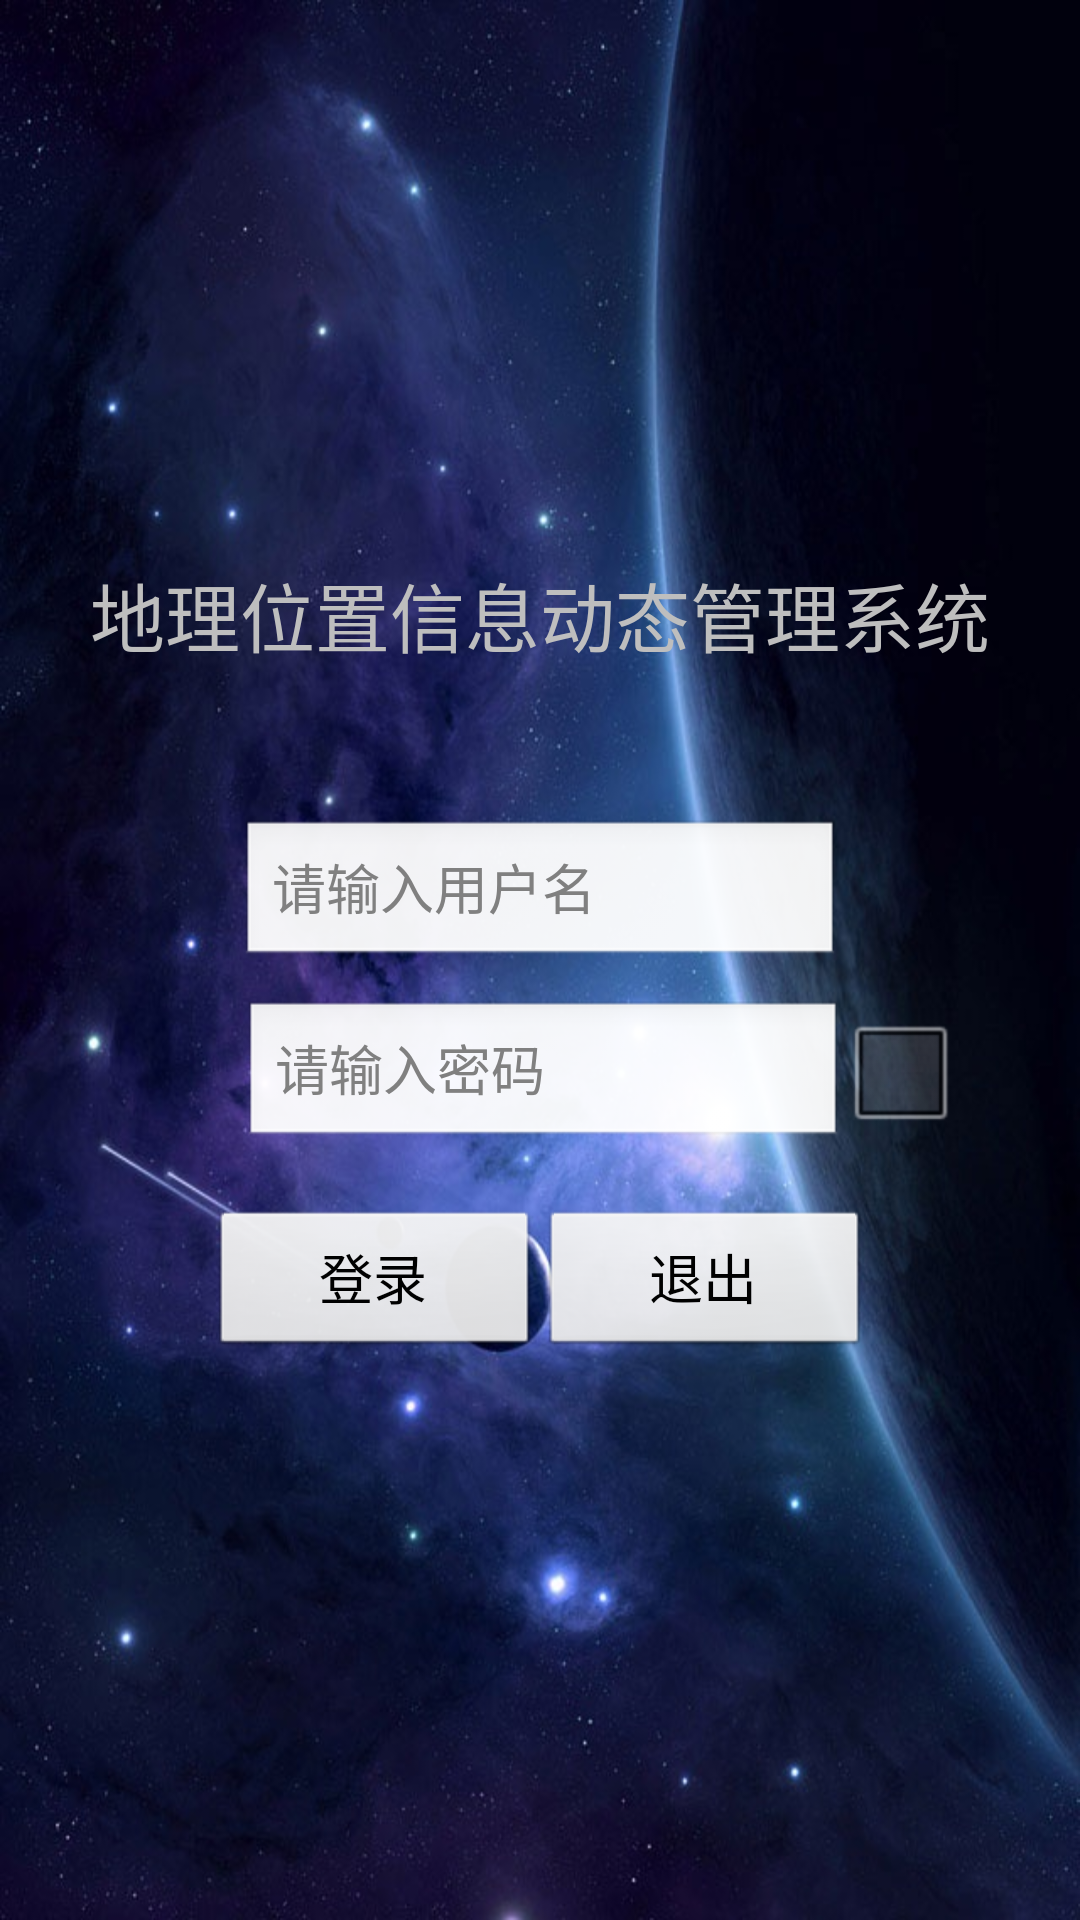

Write the Android layout XML for this screen, with the resource values it uses.
<!-- AndroidManifest.xml: activity theme android:Theme.NoTitleBar.Fullscreen -->
<!-- res/layout/login.xml -->
<?xml version="1.0" encoding="utf-8"?>

<LinearLayout xmlns:android="http://schemas.android.com/apk/res/android"
    android:layout_width="fill_parent"
    android:layout_height="fill_parent"
    android:gravity="center"
    android:background="@drawable/login_bg"
    android:orientation="vertical" >
    
    <TextView 
        android:layout_width="wrap_content"
        android:layout_height="wrap_content"
        android:textSize="25sp"
        android:text="@string/title"
        />

    <EditText
        android:id="@+id/username"
        android:layout_width="200dip"
        android:layout_height="50dip"
        android:layout_marginTop="50dip"
        android:hint="@string/username" />
    
    <LinearLayout 
        android:layout_width="wrap_content"
        android:layout_height="wrap_content"
        android:orientation="horizontal" 
        android:layout_marginLeft="20dip"
        android:layout_marginTop="10dip"
        >

    <EditText
        android:id="@+id/password"
        android:layout_width="200dip"
        android:layout_height="50dip"
        android:inputType="textPassword"
        android:hint="@string/password" />
    <CheckBox 
        android:id="@+id/remember"
        android:layout_width="wrap_content"
        android:layout_height="wrap_content"
        />
	</LinearLayout>
	
    <LinearLayout
        android:layout_width="wrap_content"
        android:layout_height="wrap_content"
        android:gravity="center"
        android:paddingTop="20dip"
        android:orientation="horizontal" >

        <Button
            android:id="@+id/loginBt"
            android:layout_width="110dip"
            android:layout_height="50dip"
            android:textSize="18sp"
            android:text="@string/login" />

        <Button
            android:id="@+id/exitBt"
            android:layout_width="110dip"
            android:layout_height="50dip"
            android:textSize="18sp"
            android:text="@string/exit" />
    </LinearLayout>

</LinearLayout>
<!-- resources referenced by this layout -->
<resources>
  <!-- drawable login_bg: jpg bitmap (drawable-hdpi, 118793 bytes) -->
  <string name="exit">退出</string>
  <string name="login">登录</string>
  <string name="password">请输入密码</string>
  <string name="title">地理位置信息动态管理系统</string>
  <string name="username">请输入用户名</string>
</resources>
